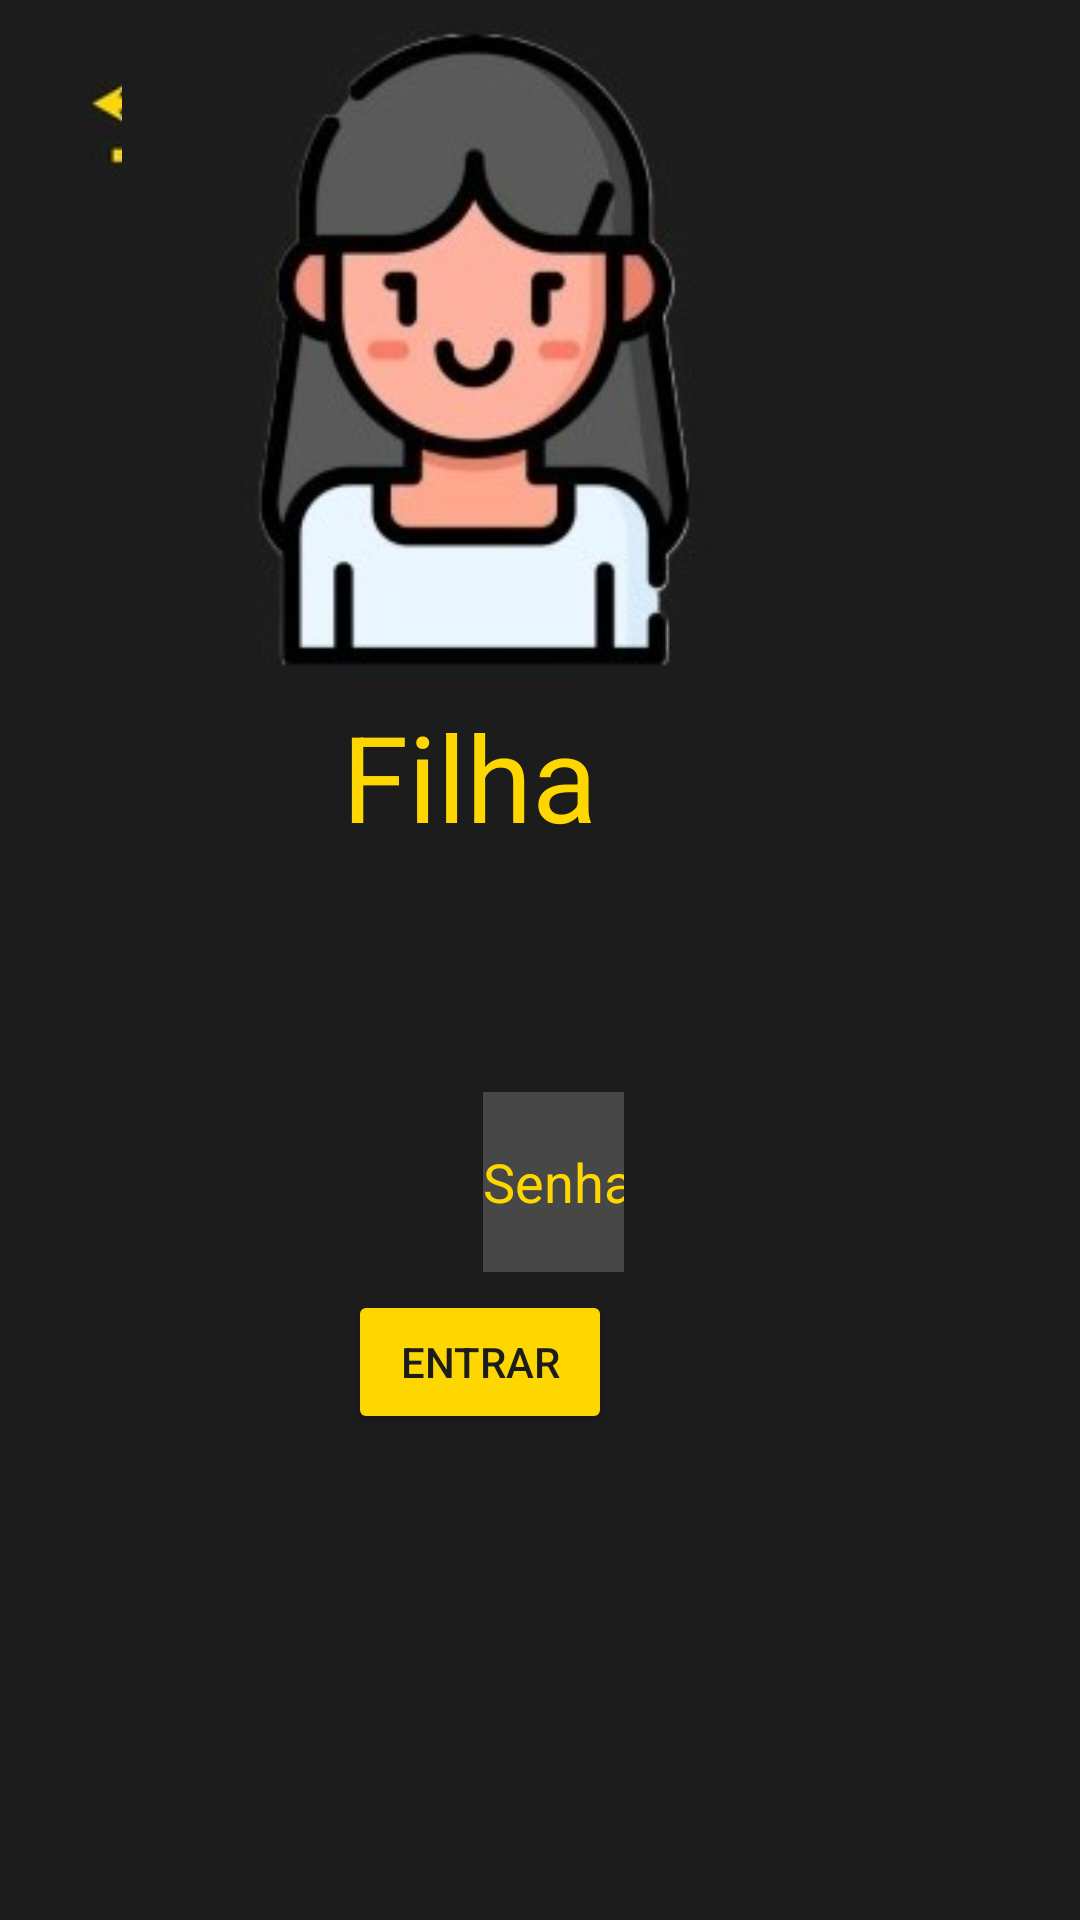

Android layout source for this screen:
<!-- AndroidManifest.xml: application theme Theme.MyApplication -->
<!-- res/layout/activity_login_filha.xml -->
<?xml version="1.0" encoding="utf-8"?>
<RelativeLayout xmlns:android="http://schemas.android.com/apk/res/android"
    xmlns:app="http://schemas.android.com/apk/res-auto"
    xmlns:tools="http://schemas.android.com/tools"
    android:layout_width="match_parent"
    android:layout_height="match_parent"
    android:background="#1c1c1c"
    tools:context=".LoginFilha">

    <EditText

        android:id="@+id/senha"
        android:layout_width="145dp"
        android:layout_height="60dp"

        android:layout_alignParentEnd="true"
        android:layout_alignParentBottom="true"
        android:layout_marginStart="161dp"
        android:layout_marginTop="223dp"
        android:layout_marginEnd="152dp"
        android:layout_marginBottom="216dp"
        android:background="#30FFFFFF"
        android:drawableLeft="@drawable/ic_baseline_lock_24"
        android:hint="Senha"
        android:inputType="textPassword"
        android:textColor="#FFD700"
        android:textColorHint="#FFD700" />

    <Button
        android:id="@+id/botaoentrar"
        android:layout_width="wrap_content"
        android:layout_height="wrap_content"
        android:layout_alignParentEnd="true"
        android:layout_alignParentBottom="true"
        android:layout_marginEnd="156dp"
        android:layout_marginBottom="162dp"
        android:text="Entrar"
        android:textColor="#1C1C1C"
        app:backgroundTint="#FFD700"
        app:iconTint="#1C1C1C" />

    <ImageButton
        android:id="@+id/retornabutton"
        android:layout_width="60dp"
        android:layout_height="60dp"
        android:layout_alignParentStart="true"
        android:layout_alignParentTop="true"
        android:layout_marginStart="13dp"
        android:layout_marginTop="11dp"
        app:srcCompat="@drawable/retorna" />

    <ImageView
        android:id="@+id/imageView4"
        android:layout_width="wrap_content"
        android:layout_height="wrap_content"
        android:layout_alignParentEnd="true"
        android:layout_alignParentBottom="true"
        android:layout_marginEnd="79dp"
        android:layout_marginBottom="405dp"
        android:src="@drawable/filha" />

    <TextView
        android:id="@+id/textView2"
        android:layout_width="139dp"
        android:layout_height="114dp"
        android:layout_alignParentEnd="true"
        android:layout_alignParentBottom="true"
        android:layout_marginEnd="107dp"
        android:layout_marginBottom="294dp"
        android:text="Filha"
        android:textColor="#FFD700"
        android:textSize="40dp" />


</RelativeLayout>
<!-- resources referenced by this layout -->
<resources>
  <!-- drawable filha: jpeg bitmap (drawable, 12974 bytes) -->
  <!-- drawable retorna: jpeg bitmap (drawable, 1593 bytes) -->
  <style name="Theme.MyApplication" parent="Theme.AppCompat.Light.DarkActionBar">
          
          <item name="colorPrimary">#FFD700</item>
          <item name="colorPrimaryVariant">#FFD700</item>
          <item name="colorOnPrimary">#1C1C1C</item>
          
          <item name="colorSecondary">@color/teal_200</item>
          <item name="colorSecondaryVariant">@color/teal_700</item>
          <item name="colorOnSecondary">@color/black</item>
          
          <item name="android:statusBarColor" tools:targetApi="l">?attr/colorPrimaryVariant</item>
          
          
          <item name="actionOverflowButtonStyle">@style/IconOverFlow</item>
  
          <item name="android:itemBackground">#FFD700</item>
  
          <item name="android:textAppearance">@style/CustomTextMenu</item>
  
      </style>
  <style name="IconOverFlow" parent="Widget.AppCompat.ActionButton.Overflow">
  
          <item name="android:tint">#1C1C1C</item>
  
      </style>
  <style name="CustomTextMenu" parent="@android:style/TextAppearance.Widget.IconMenu.Item">
          
          <item name="android:textColor">#1C1C1C</item>
          
      </style>
  <!-- not gathered from this repository: default colours our renderer supplied (Android Studio template values) -->
  <color name="teal_200">#FF03DAC5</color>
  <color name="teal_700">#FF018786</color>
  <color name="black">#FF000000</color>
</resources>
